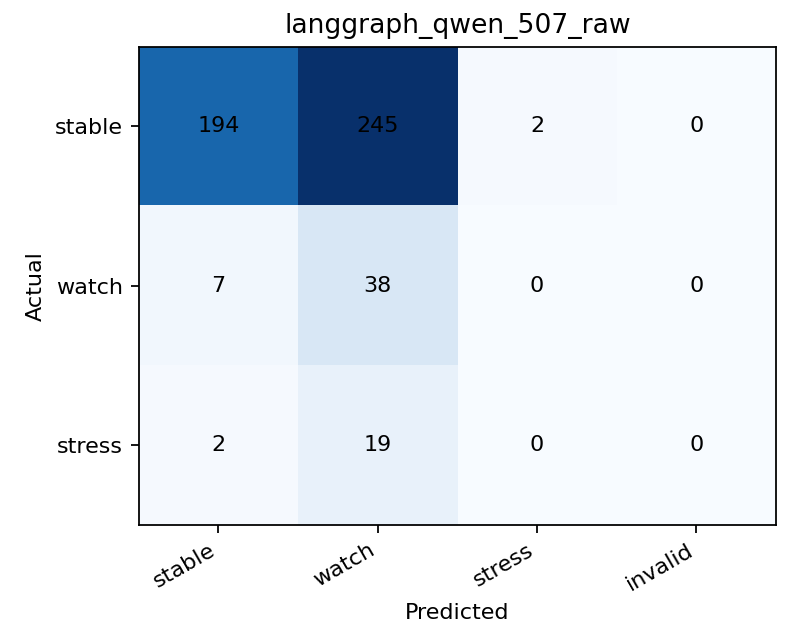

The table this chart was drawn from, first rows:
, stable, watch, stress, invalid
stable, 194, 245, 2, 0
watch, 7, 38, 0, 0
stress, 2, 19, 0, 0
